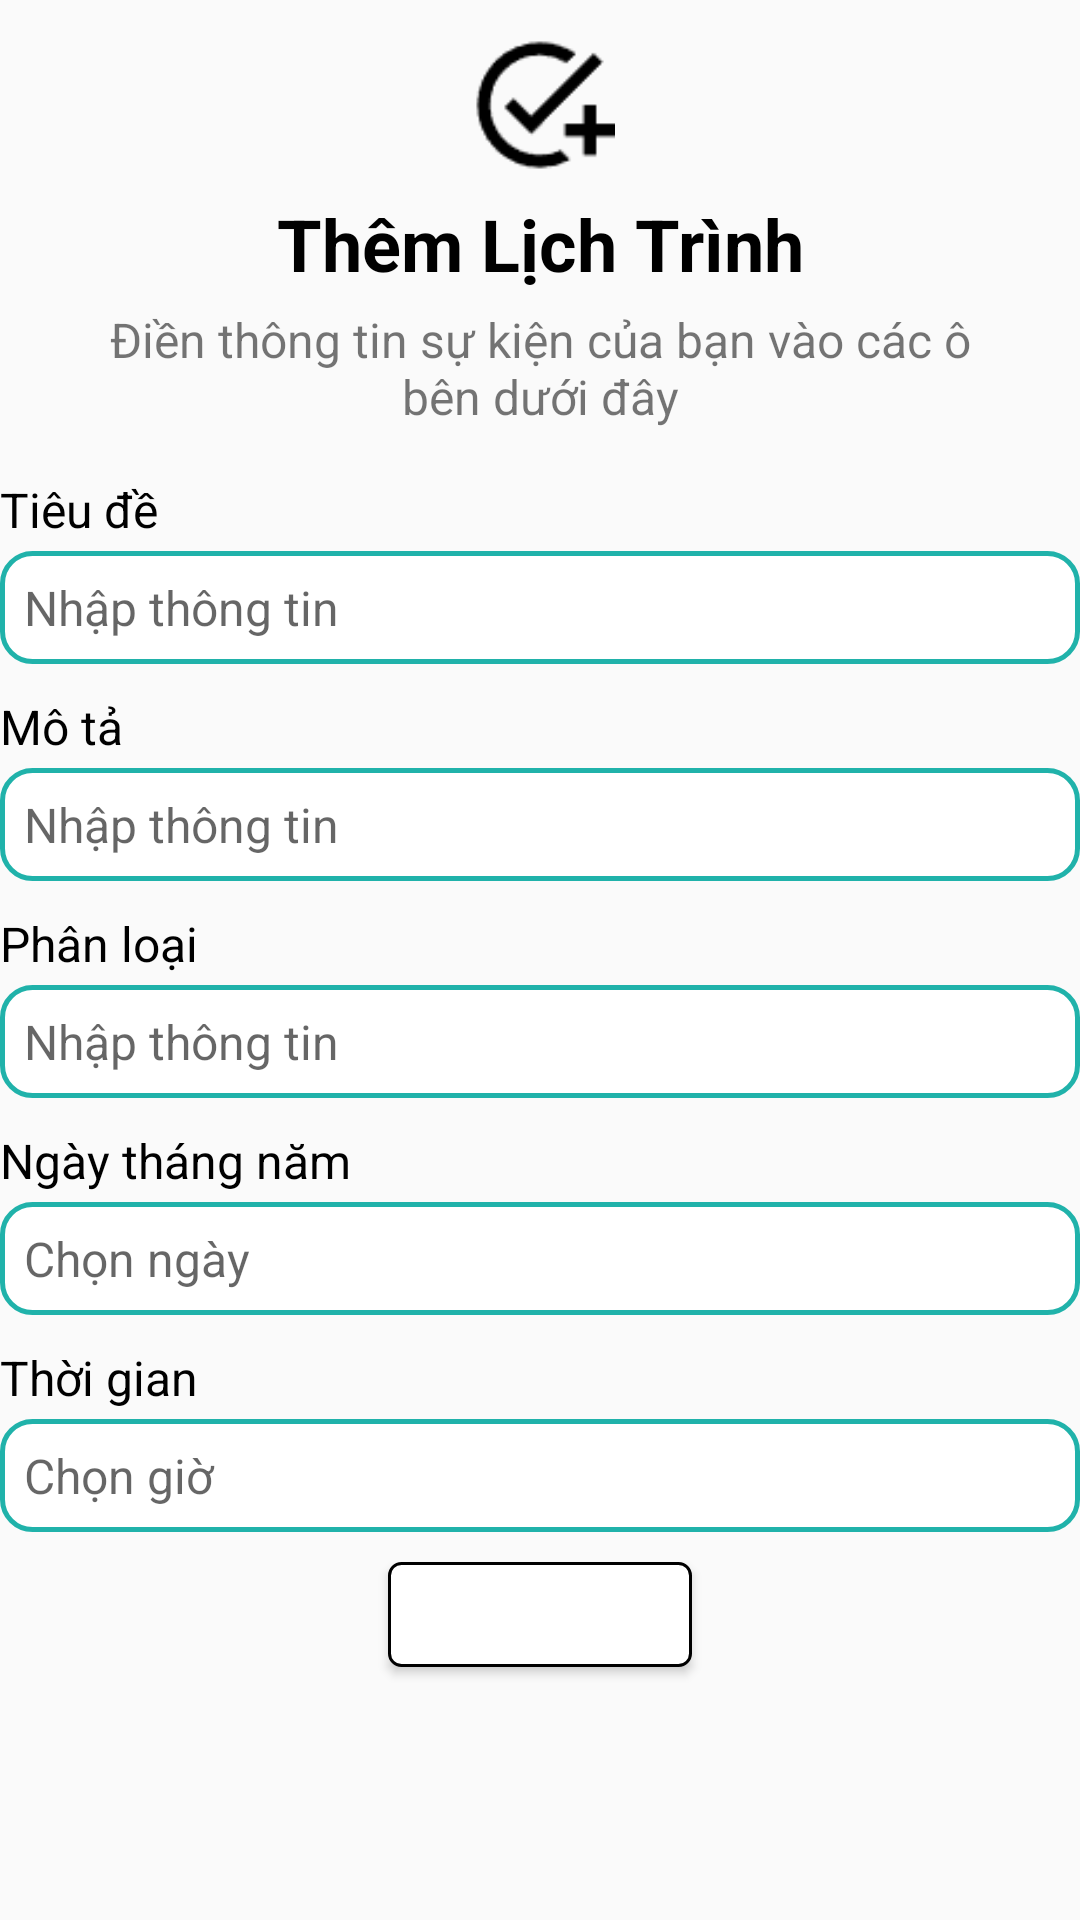

Reconstruct the res/layout file that produces this screen, plus the resources it refers to.
<!-- AndroidManifest.xml: application theme Theme.PersonalCalendarManagement -->
<!-- res/layout/activity_schedule.xml -->
<?xml version="1.0" encoding="utf-8"?>
<LinearLayout xmlns:android="http://schemas.android.com/apk/res/android"
    xmlns:tools="http://schemas.android.com/tools"
    android:layout_width="match_parent"
    android:layout_height="match_parent"
    android:layout_margin="6dp"
    android:orientation="vertical"
    tools:context=".ScheduleActivity">


    <ImageView
        android:id="@+id/imageView2"
        android:layout_width="match_parent"
        android:layout_height="50dp"
        android:layout_marginTop="10dp"
        android:adjustViewBounds="true"
        android:scaleType="fitCenter"
        android:src="@drawable/ic_add_task" />

    <TextView
        android:id="@+id/textView3"
        android:layout_width="match_parent"
        android:layout_height="wrap_content"
        android:layout_marginTop="5dp"
        android:layout_marginBottom="5dp"
        android:text="@string/title_schedule"
        android:textAlignment="center"
        android:textColor="@color/black"
        android:textSize="24sp"
        android:textStyle="bold" />

    <TextView
        android:id="@+id/textView4"
        android:layout_width="match_parent"
        android:layout_height="wrap_content"
        android:layout_marginStart="30dp"
        android:layout_marginEnd="30dp"
        android:layout_marginBottom="16dp"
        android:text="@string/description_schedule"
        android:textAlignment="center"
        android:textSize="16sp" />

    <TextView
        android:id="@+id/textView6"
        android:layout_width="match_parent"
        android:layout_height="wrap_content"
        android:text="Tiêu đề"
        android:textColor="@color/black"
        android:textSize="16sp" />

    <EditText
        android:id="@+id/edtTitle"
        android:layout_width="match_parent"
        android:layout_height="wrap_content"
        android:layout_marginTop="3dp"
        android:layout_marginBottom="10dp"
        android:background="@drawable/bg_edittext"
        android:ems="10"
        android:hint="@string/hint_schedule_edittext"
        android:inputType="text"
        android:padding="8dp"
        android:textSize="16sp" />

    <TextView
        android:id="@+id/textView7"
        android:layout_width="match_parent"
        android:layout_height="wrap_content"
        android:text="Mô tả"
        android:textColor="@color/black"
        android:textSize="16sp" />

    <EditText
        android:id="@+id/edtDescription"
        android:layout_width="match_parent"
        android:layout_height="wrap_content"
        android:layout_marginTop="3dp"
        android:layout_marginBottom="10dp"
        android:background="@drawable/bg_edittext"
        android:ems="10"
        android:hint="@string/hint_schedule_edittext"
        android:inputType="text"
        android:padding="8dp"
        android:textSize="16sp" />

    <TextView
        android:id="@+id/textView8"
        android:layout_width="match_parent"
        android:layout_height="wrap_content"
        android:text="Phân loại"
        android:textColor="@color/black"
        android:textSize="16sp" />

    <EditText
        android:id="@+id/edtType"
        android:layout_width="match_parent"
        android:layout_height="wrap_content"
        android:layout_marginTop="3dp"
        android:layout_marginBottom="10dp"
        android:background="@drawable/bg_edittext"
        android:ems="10"
        android:hint="@string/hint_schedule_edittext"
        android:inputType="text"
        android:padding="8dp"
        android:textSize="16sp" />

    <TextView
        android:id="@+id/textView9"
        android:layout_width="match_parent"
        android:layout_height="wrap_content"
        android:text="Ngày tháng năm"
        android:textColor="@color/black"
        android:textSize="16sp" />

    <EditText
        android:id="@+id/edtDate"
        android:layout_width="match_parent"
        android:layout_height="wrap_content"
        android:layout_marginTop="3dp"
        android:layout_marginBottom="10dp"
        android:background="@drawable/bg_edittext"
        android:clickable="true"
        android:ems="10"
        android:focusable="false"
        android:hint="Chọn ngày"
        android:padding="8dp"
        android:textSize="16sp" />

    <TextView
        android:id="@+id/textView10"
        android:layout_width="match_parent"
        android:layout_height="wrap_content"
        android:text="Thời gian"
        android:textColor="@color/black"
        android:textSize="16sp" />

    <EditText
        android:id="@+id/edtTime"
        android:layout_width="match_parent"
        android:layout_height="wrap_content"
        android:layout_marginTop="3dp"
        android:layout_marginBottom="10dp"
        android:background="@drawable/bg_edittext"
        android:clickable="true"
        android:ems="10"
        android:focusable="false"
        android:hint="Chọn giờ"
        android:padding="8dp"
        android:textSize="16sp" />

    <Button
        android:id="@+id/btnAdd"
        android:layout_width="wrap_content"
        android:layout_height="35dp"
        android:layout_gravity="center"
        android:background="@drawable/rounded_button"
        android:text="Thêm"
        android:textAllCaps="false"
        android:textColor="@color/white"
        android:textSize="16sp" />
</LinearLayout>
<!-- resources referenced by this layout -->
<resources>
  <color name="black">#FF000000</color>
  <color name="white">#FFFFFFFF</color>
  <!-- drawable bg_edittext (drawable) -->
  <?xml version="1.0" encoding="utf-8"?>
  <shape xmlns:android="http://schemas.android.com/apk/res/android">
      <solid android:color="@color/white" />
      <corners android:radius="10dp" />
      <stroke
          android:width="1.5dp"
          android:color="@color/LightSeaGreen" />
  </shape>
  <!-- drawable ic_add_task: png bitmap (drawable, 1000 bytes) -->
  <!-- drawable rounded_button (drawable) -->
  <?xml version="1.0" encoding="utf-8"?>
  <shape xmlns:android="http://schemas.android.com/apk/res/android"
      android:shape="rectangle">
      <corners android:radius="4dp" />
      <solid android:color="@color/white" />
      <stroke
          android:width="1dp"
          android:color="@color/black" />
      <padding
          android:bottom="8dp"
          android:left="30dp"
          android:right="30dp"
          android:top="8dp" />
  </shape>
  <string name="description_schedule">Điền thông tin sự kiện của bạn vào các ô bên dưới đây</string>
  <string name="hint_schedule_edittext">Nhập thông tin</string>
  <string name="title_schedule">Thêm Lịch Trình</string>
  <style name="Theme.PersonalCalendarManagement" parent="Theme.AppCompat.Light.DarkActionBar">
          
          <item name="colorPrimary">@color/purple_500</item>
          <item name="colorPrimaryDark">@color/purple_700</item>
          <item name="colorAccent">@color/teal_200</item>
          
          <item name="windowActionBar">false</item>
          <item name="windowNoTitle">true</item>
      </style>
  <color name="LightSeaGreen">#20B2AA</color>
  <color name="purple_500">#FF6200EE</color>
  <color name="purple_700">#FF3700B3</color>
  <color name="teal_200">#FF03DAC5</color>
</resources>
